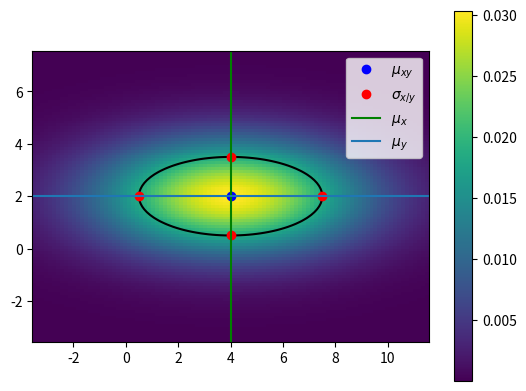

Reproduce this figure in Python.
def aufg4():
    import matplotlib.pyplot as plt
    import numpy as np
    from numpy.linalg import inv, det

    #Startwerte
    myx = 4; myy = 2; sigmax = 3.5; sigmay = 1.5 
    
    #2dim Gaußfunktion
    def phi(x1,x2):
        return 1/(2*np.pi*sigmax*sigmay)*np.e**(-1/(2*sigmax**2)*(x1-myx)**2)*np.e**(-1/(2*sigmay**2)*(x2-myy)**2)

    #Maximalwert der Gaußfunktion 
    ephi = phi(4,2)/np.sqrt(np.e)
    print('1/sqrt(e) der maximalen Stelle der Gaußfunktion:', ephi)
    print(phi(1,1))
    X = np.linspace(myx-sigmax-4, myx+sigmax+4, 100)
    Y = np.linspace(myy-sigmay-4, myy+sigmay+4, 100)
    x, y = np.meshgrid(X, Y) 
    plt.figure() 
    plt.pcolormesh(x, y, phi(x,y))
    plt.colorbar()
    plt.contour(x,y,phi(x,y), np.linspace(ephi,ephi,1), colors="k")
    plt.plot(myx,myy,'bo', label='$\mu_{xy}$')
    
    #Standardabweichung eingezeichnete Punkte
    plt.plot(myx+sigmax,myy, 'ro', label='$\sigma_{x/y}$')
    plt.plot(myx-sigmax,myy, 'ro')
    plt.plot(myx,myy+sigmay, 'ro')
    plt.plot(myx,myy-sigmay, 'ro')
    plt.axvline(x=myx, color='g', label='$\mu_x$')
    plt.axhline(y=myy, label='$\mu_y$')
    plt.legend(loc='best')
    plt.gca().set_aspect("equal")
    plt.show()
if __name__ == '__main__':
    aufg4()
